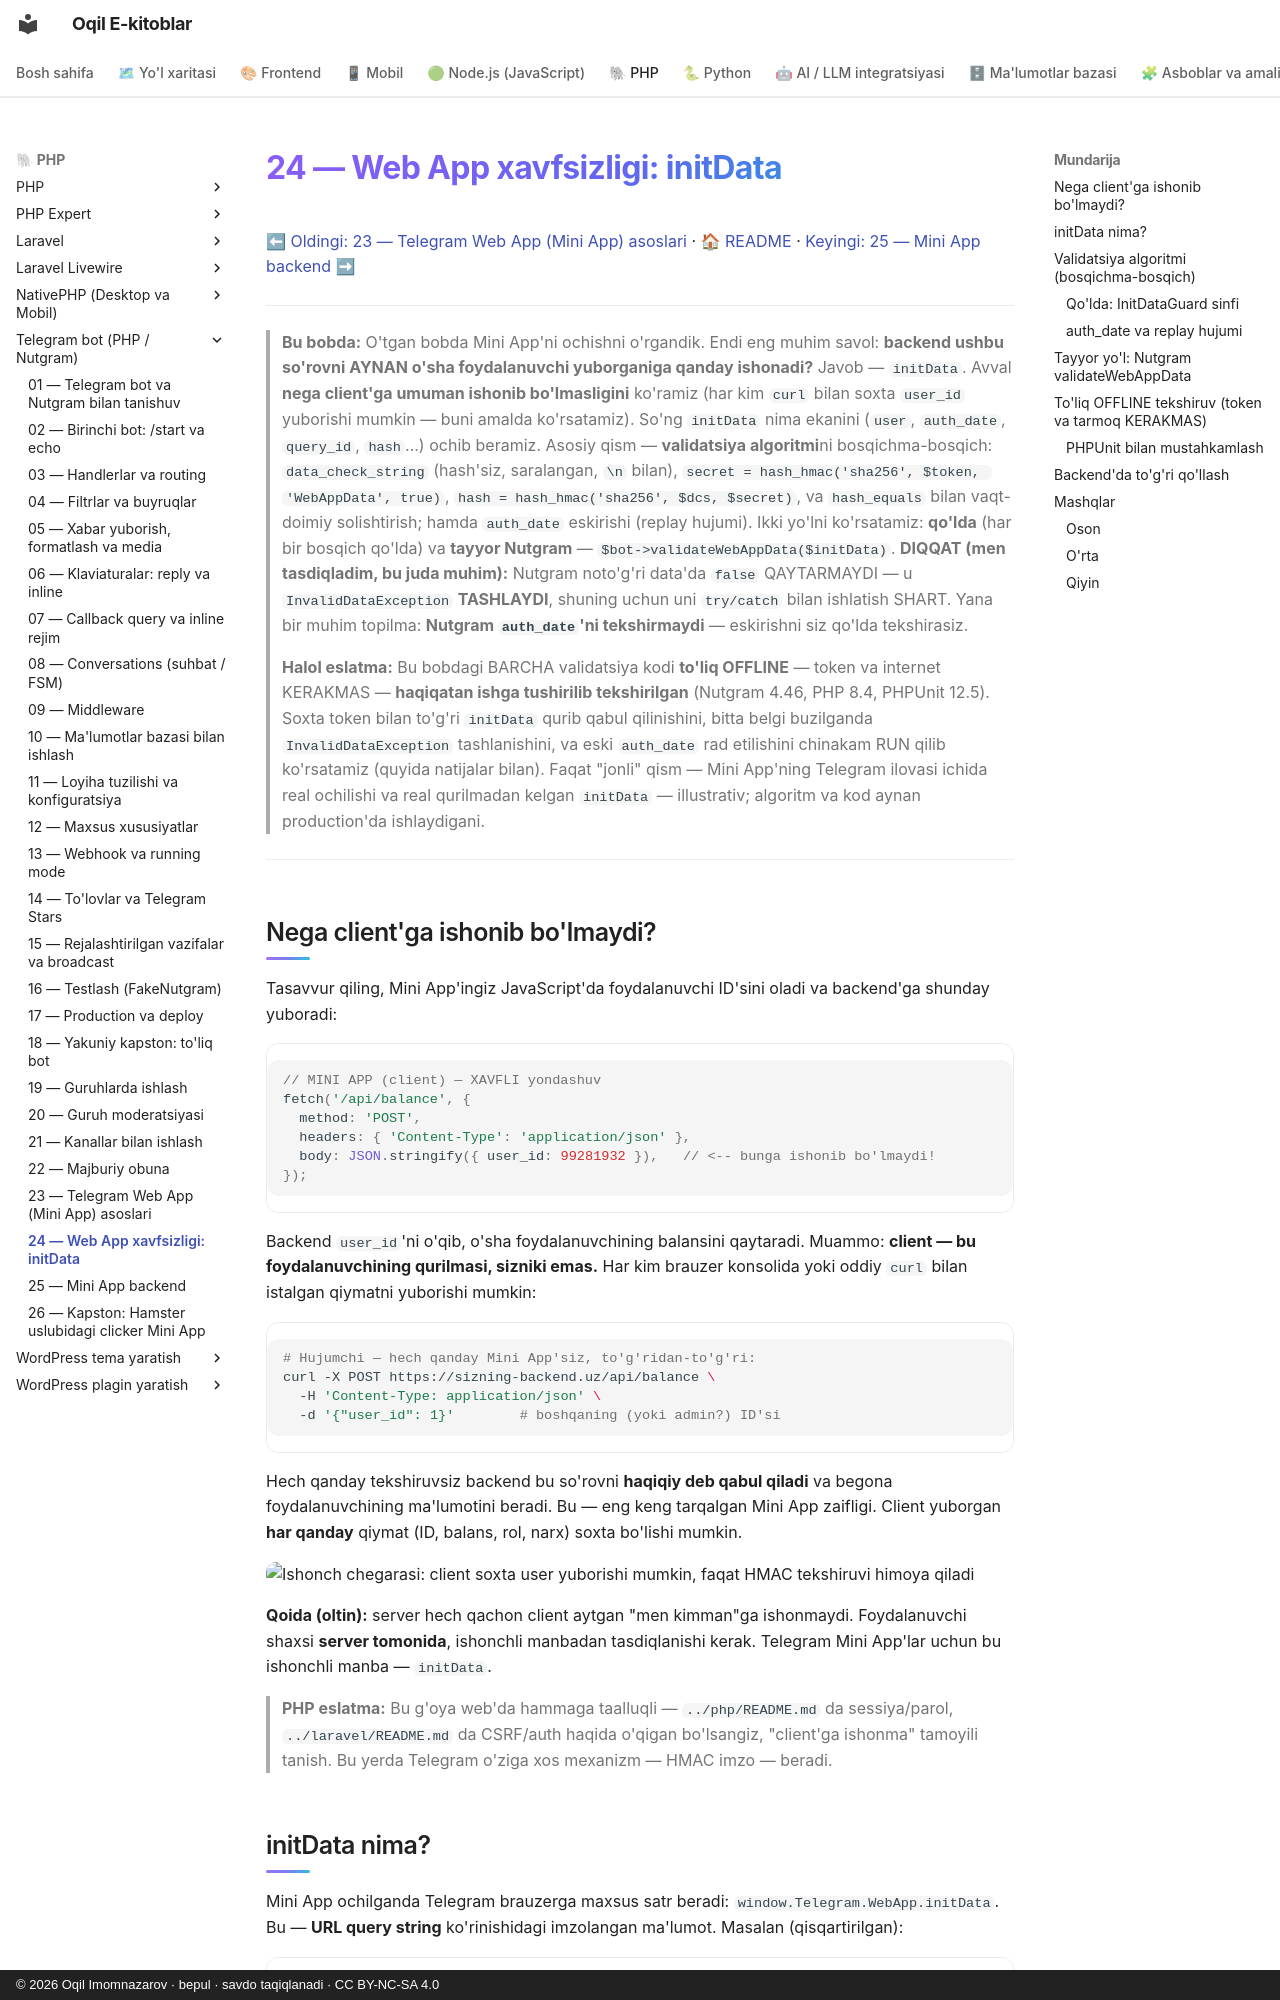

repository: iOqil/e-book · page: tgbot-php/24-webapp-xavfsizlik/index.html · generator: mkdocs · copyright: © 2026 Oqil Imomnazarov · bepul · savdo taqiqlanadi · CC BY-NC-SA 4.0

# 24 — Web App xavfsizligi: initData

[⬅ Oldingi: 23 — Telegram Web App (Mini App) asoslari](./23-webapp-asoslari.md) · [🏠 README](./README.md) · [Keyingi: 25 — Mini App backend ➡](./25-miniapp-backend.md)

---

> **Bu bobda:** O'tgan bobda Mini App'ni ochishni o'rgandik. Endi eng muhim savol: **backend ushbu so'rovni AYNAN o'sha foydalanuvchi yuborganiga qanday ishonadi?** Javob — `initData`. Avval **nega client'ga umuman ishonib bo'lmasligini** ko'ramiz (har kim `curl` bilan soxta `user_id` yuborishi mumkin — buni amalda ko'rsatamiz). So'ng `initData` nima ekanini (`user`, `auth_date`, `query_id`, `hash`...) ochib beramiz. Asosiy qism — **validatsiya algoritmi**ni bosqichma-bosqich: `data_check_string` (hash'siz, saralangan, `\n` bilan), `secret = hash_hmac('sha256', $token, 'WebAppData', true)`, `hash = hash_hmac('sha256', $dcs, $secret)`, va `hash_equals` bilan vaqt-doimiy solishtirish; hamda `auth_date` eskirishi (replay hujumi). Ikki yo'lni ko'rsatamiz: **qo'lda** (har bir bosqich qo'lda) va **tayyor Nutgram** — `$bot->validateWebAppData($initData)`. **DIQQAT (men tasdiqladim, bu juda muhim):** Nutgram noto'g'ri data'da `false` QAYTARMAYDI — u `InvalidDataException` **TASHLAYDI**, shuning uchun uni `try/catch` bilan ishlatish SHART. Yana bir muhim topilma: **Nutgram `auth_date`'ni tekshirmaydi** — eskirishni siz qo'lda tekshirasiz.
>
> **Halol eslatma:** Bu bobdagi BARCHA validatsiya kodi **to'liq OFFLINE** — token va internet KERAKMAS — **haqiqatan ishga tushirilib tekshirilgan** (Nutgram 4.46, PHP 8.4, PHPUnit 12.5). Soxta token bilan to'g'ri `initData` qurib qabul qilinishini, bitta belgi buzilganda `InvalidDataException` tashlanishini, va eski `auth_date` rad etilishini chinakam RUN qilib ko'rsatamiz (quyida natijalar bilan). Faqat "jonli" qism — Mini App'ning Telegram ilovasi ichida real ochilishi va real qurilmadan kelgan `initData` — illustrativ; algoritm va kod aynan production'da ishlaydigani.

---
